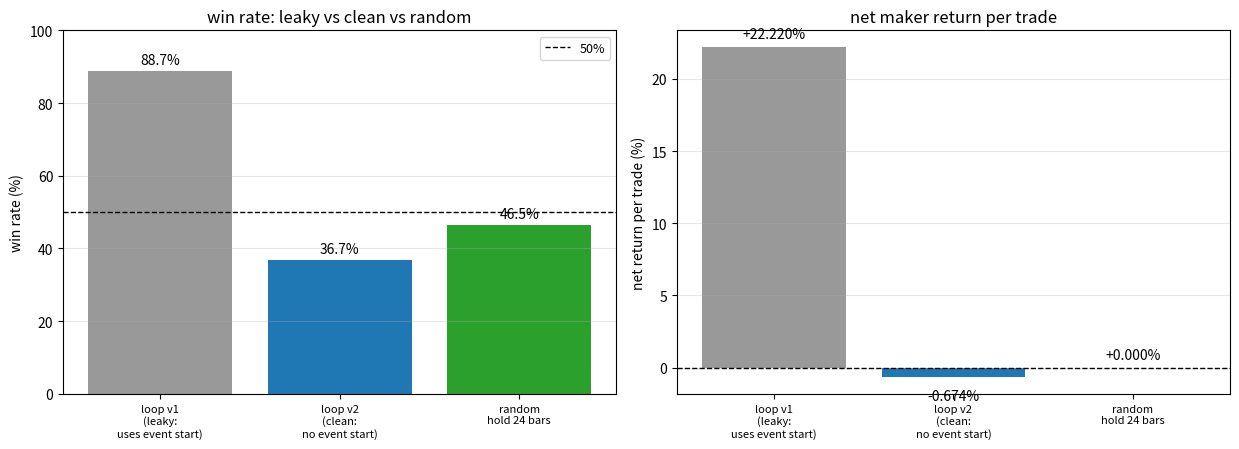

This figure's Python source: (Note: this script raises an exception after producing the figure.)
# -*- coding: utf-8 -*-
"""闭环两版对照图（数据源：job-14824-9 有前视泄漏 / job-14824-10 无前视）"""
import os
import matplotlib
matplotlib.use('Agg')
import matplotlib.pyplot as plt

EV = r'D:\中信证券\coinlab\evidence'
labels = ['loop v1\n(leaky:\nuses event start)', 'loop v2\n(clean:\nno event start)', 'random\nhold 24 bars']
win = [88.7, 36.7, 46.5]
net = [22.22, -0.674, 0.000]

fig, ax = plt.subplots(1, 2, figsize=(12.5, 4.6))
xs = range(3)
ax[0].bar(xs, win, color=['0.6', 'C0', 'C2'])
ax[0].axhline(50, ls='--', color='k', lw=1, label='50%')
ax[0].set_xticks(list(xs)); ax[0].set_xticklabels(labels, fontsize=8)
ax[0].set_ylabel('win rate (%)'); ax[0].set_ylim(0, 100)
ax[0].set_title('win rate: leaky vs clean vs random')
for i, v in enumerate(win):
    ax[0].text(i, v + 2, '%.1f%%' % v, ha='center', fontsize=10)
ax[0].legend(fontsize=9); ax[0].grid(alpha=.3, axis='y')

ax[1].bar(xs, net, color=['0.6', 'C0', 'C2'])
ax[1].axhline(0, ls='--', color='k', lw=1)
ax[1].set_xticks(list(xs)); ax[1].set_xticklabels(labels, fontsize=8)
ax[1].set_ylabel('net return per trade (%)')
ax[1].set_title('net maker return per trade')
for i, v in enumerate(net):
    ax[1].text(i, v + (0.6 if v >= 0 else -1.6), '%+.3f%%' % v, ha='center', fontsize=10)
ax[1].grid(alpha=.3, axis='y')
plt.tight_layout()
p = os.path.join(EV, 'gambler_loop_compare.png')
plt.savefig(p, dpi=125, bbox_inches='tight')
print('saved:', p)
